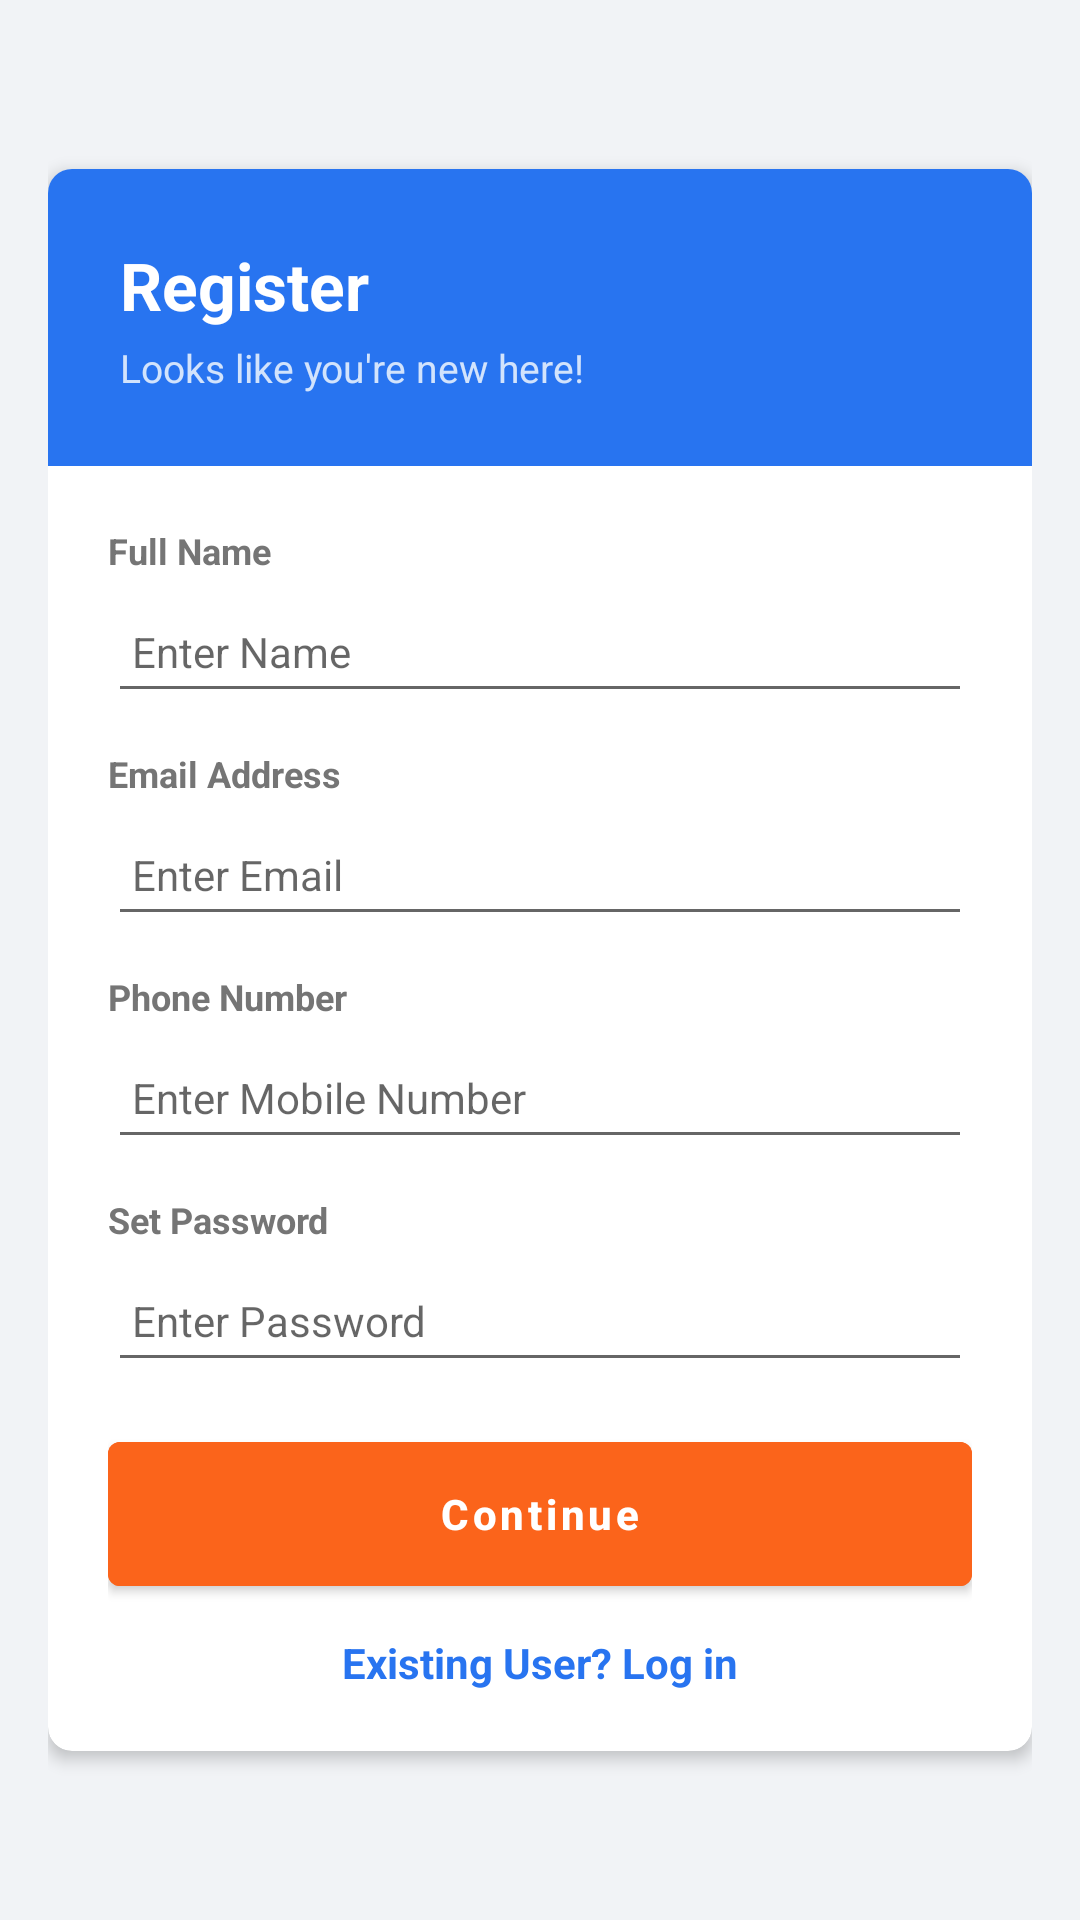

Write the Android layout XML for this screen, with the resource values it uses.
<!-- AndroidManifest.xml: application theme Theme.SKRozaanaBazaar -->
<!-- res/layout/activity_register.xml -->
<?xml version="1.0" encoding="utf-8"?>
<LinearLayout xmlns:android="http://schemas.android.com/apk/res/android"
    xmlns:app="http://schemas.android.com/apk/res-auto"
    android:layout_width="match_parent"
    android:layout_height="match_parent"
    android:background="@color/colorBackground"
    android:gravity="center"
    android:orientation="vertical"
    android:padding="16dp">

    <com.google.android.material.card.MaterialCardView
        android:layout_width="match_parent"
        android:layout_height="wrap_content"
        app:cardBackgroundColor="@color/white"
        app:cardCornerRadius="8dp"
        app:cardElevation="3dp">

        <LinearLayout
            android:layout_width="match_parent"
            android:layout_height="wrap_content"
            android:orientation="vertical">

            
            <LinearLayout
                android:layout_width="match_parent"
                android:layout_height="wrap_content"
                android:background="@color/colorPrimary"
                android:orientation="vertical"
                android:padding="24dp">

                <TextView
                    android:layout_width="wrap_content"
                    android:layout_height="wrap_content"
                    android:text="Register"
                    android:textColor="@color/white"
                    android:textSize="22sp"
                    android:textStyle="bold" />

                <TextView
                    android:layout_width="wrap_content"
                    android:layout_height="wrap_content"
                    android:layout_marginTop="4dp"
                    android:text="Looks like you're new here!"
                    android:textColor="#D2E3FC"
                    android:textSize="13sp" />
            </LinearLayout>

            <LinearLayout
                android:layout_width="match_parent"
                android:layout_height="wrap_content"
                android:orientation="vertical"
                android:padding="20dp">

                <TextView
                    android:layout_width="wrap_content"
                    android:layout_height="wrap_content"
                    android:text="Full Name"
                    android:textColor="@color/text_secondary"
                    android:textSize="12sp"
                    android:textStyle="bold" />

                <EditText
                    android:id="@+id/etName"
                    android:layout_width="match_parent"
                    android:layout_height="44dp"
                    android:layout_marginTop="2dp"
                    android:hint="Enter Name"
                    android:inputType="textPersonName"
                    android:paddingLeft="8dp"
                    android:paddingRight="8dp"
                    android:textSize="14sp" />

                <TextView
                    android:layout_width="wrap_content"
                    android:layout_height="wrap_content"
                    android:layout_marginTop="12dp"
                    android:text="Email Address"
                    android:textColor="@color/text_secondary"
                    android:textSize="12sp"
                    android:textStyle="bold" />

                <EditText
                    android:id="@+id/etEmail"
                    android:layout_width="match_parent"
                    android:layout_height="44dp"
                    android:layout_marginTop="2dp"
                    android:hint="Enter Email"
                    android:inputType="textEmailAddress"
                    android:paddingLeft="8dp"
                    android:paddingRight="8dp"
                    android:textSize="14sp" />

                <TextView
                    android:layout_width="wrap_content"
                    android:layout_height="wrap_content"
                    android:layout_marginTop="12dp"
                    android:text="Phone Number"
                    android:textColor="@color/text_secondary"
                    android:textSize="12sp"
                    android:textStyle="bold" />

                <EditText
                    android:id="@+id/etPhone"
                    android:layout_width="match_parent"
                    android:layout_height="44dp"
                    android:layout_marginTop="2dp"
                    android:hint="Enter Mobile Number"
                    android:inputType="phone"
                    android:paddingLeft="8dp"
                    android:paddingRight="8dp"
                    android:textSize="14sp" />

                <TextView
                    android:layout_width="wrap_content"
                    android:layout_height="wrap_content"
                    android:layout_marginTop="12dp"
                    android:text="Set Password"
                    android:textColor="@color/text_secondary"
                    android:textSize="12sp"
                    android:textStyle="bold" />

                <EditText
                    android:id="@+id/etPassword"
                    android:layout_width="match_parent"
                    android:layout_height="44dp"
                    android:layout_marginTop="2dp"
                    android:hint="Enter Password"
                    android:inputType="textPassword"
                    android:paddingLeft="8dp"
                    android:paddingRight="8dp"
                    android:textSize="14sp" />

                <com.google.android.material.button.MaterialButton
                    android:id="@+id/btnRegister"
                    android:layout_width="match_parent"
                    android:layout_height="wrap_content"
                    android:layout_marginTop="20dp"
                    android:backgroundTint="@color/colorSecondary"
                    android:text="Continue"
                    android:textColor="@color/white"
                    android:textStyle="bold"
                    app:cornerRadius="4dp" />

                <TextView
                    android:id="@+id/tvLogin"
                    android:layout_width="wrap_content"
                    android:layout_height="wrap_content"
                    android:layout_gravity="center"
                    android:layout_marginTop="16dp"
                    android:text="Existing User? Log in"
                    android:textColor="@color/colorPrimary"
                    android:textSize="14sp"
                    android:textStyle="bold" />

            </LinearLayout>
        </LinearLayout>
    </com.google.android.material.card.MaterialCardView>
</LinearLayout>
<!-- resources referenced by this layout -->
<resources>
  <color name="colorBackground">#F1F3F6</color>
  <color name="colorPrimary">#2874F0</color>
  <color name="colorSecondary">#FB641B</color>
  <color name="text_secondary">#757575</color>
  <color name="white">#FFFFFFFF</color>
  <style name="Theme.SKRozaanaBazaar" parent="Theme.MaterialComponents.DayNight.NoActionBar">
          
          <item name="colorPrimary">@color/colorPrimary</item>
          <item name="colorPrimaryVariant">@color/colorPrimary</item>
          <item name="colorOnPrimary">@color/white</item>
          
          <item name="colorSecondary">@color/colorSecondary</item>
          <item name="colorSecondaryVariant">@color/colorSecondary</item>
          <item name="colorOnSecondary">@color/white</item>
          
          <item name="android:statusBarColor" tools:targetApi="l">?attr/colorPrimary</item>
  
          
          <item name="materialButtonStyle">@style/Widget.App.Button</item>
          <item name="materialCardViewStyle">@style/Widget.App.Card</item>
      </style>
  <style name="Widget.App.Button" parent="Widget.MaterialComponents.Button">
          <item name="shapeAppearanceOverlay">@style/ShapeAppearance.App.Rounded</item>
          <item name="android:insetTop">0dp</item>
          <item name="android:insetBottom">0dp</item>
          <item name="android:textAllCaps">false</item>
      </style>
  <style name="Widget.App.Card" parent="Widget.MaterialComponents.CardView">
          <item name="shapeAppearanceOverlay">@style/ShapeAppearance.App.Rounded.Large</item>
          <item name="cardElevation">1dp</item>
          <item name="android:layout_margin">4dp</item>
      </style>
  <style name="ShapeAppearance.App.Rounded" parent="ShapeAppearance.MaterialComponents.SmallComponent">
          <item name="cornerFamily">rounded</item>
          <item name="cornerSize">4dp</item>
      </style>
  <style name="ShapeAppearance.App.Rounded.Large" parent="ShapeAppearance.MaterialComponents.MediumComponent">
          <item name="cornerFamily">rounded</item>
          <item name="cornerSize">8dp</item>
      </style>
</resources>
